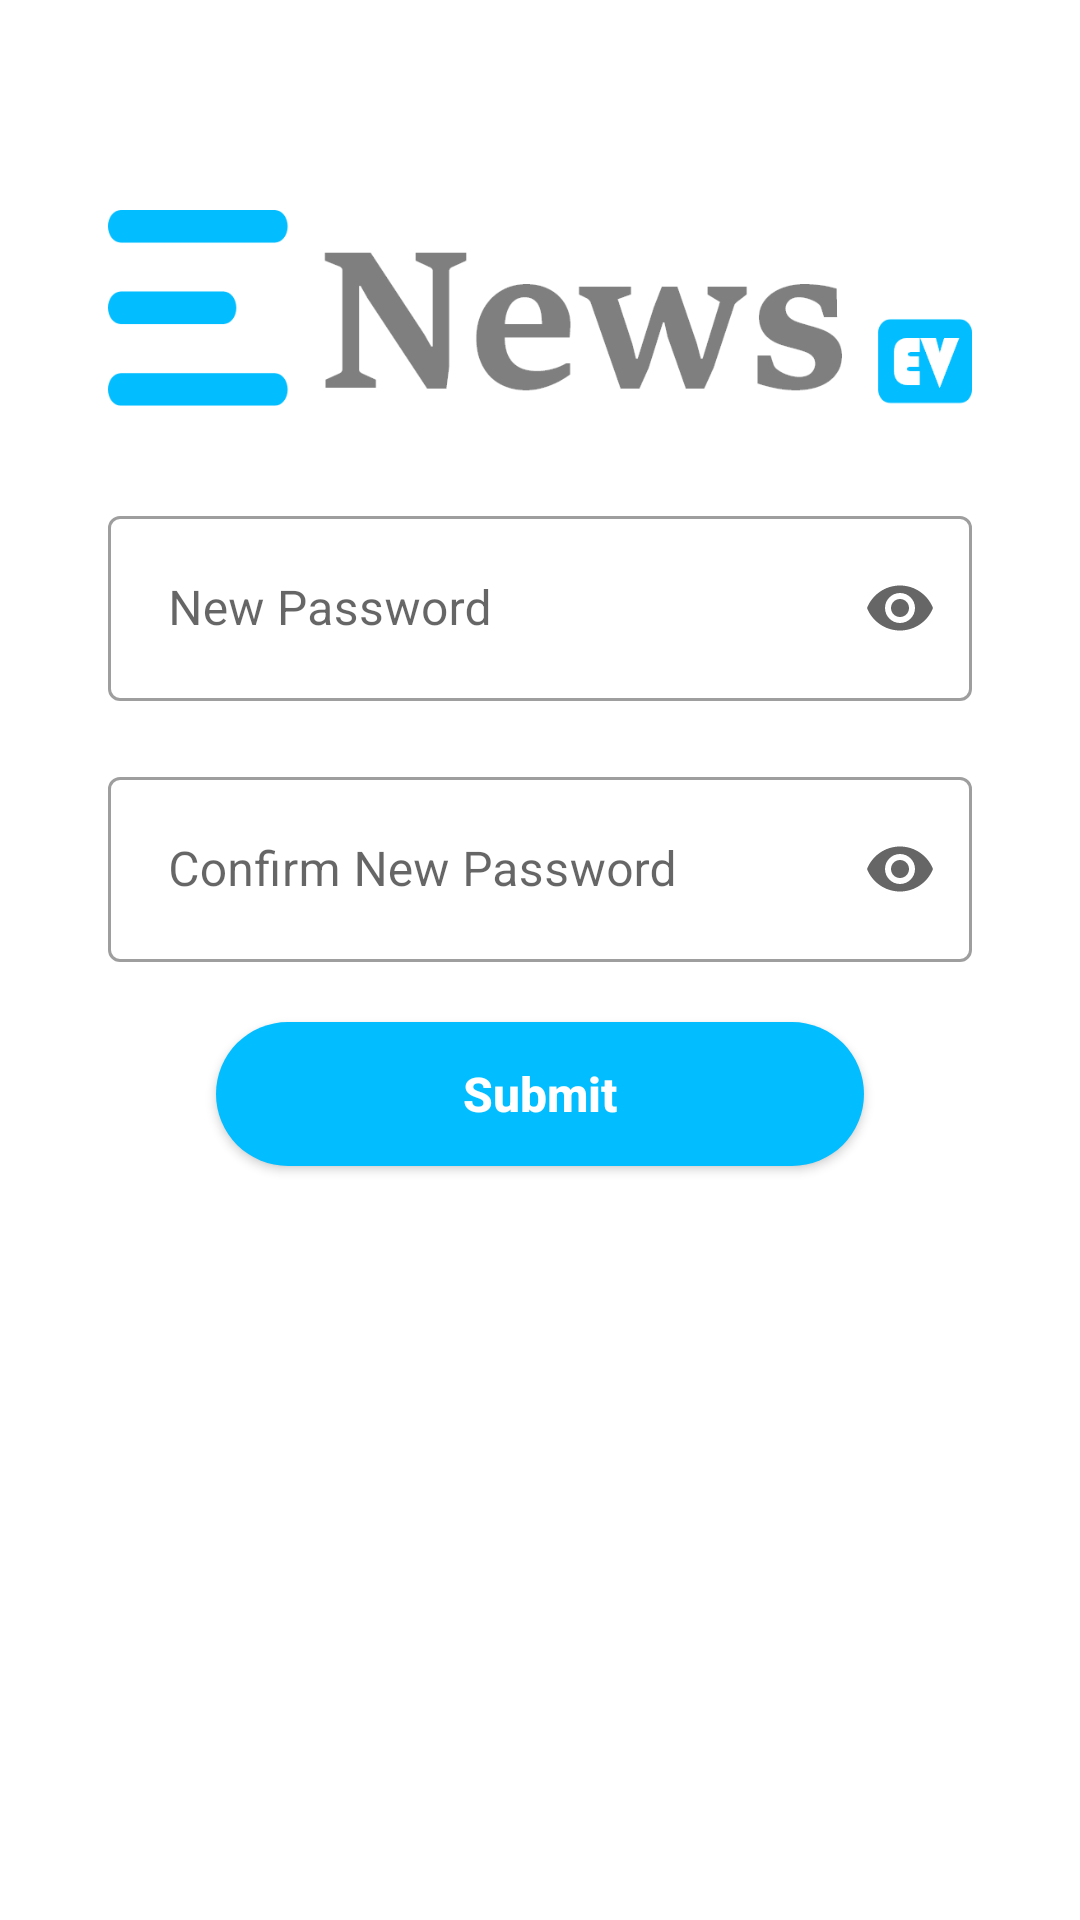

Android layout source for this screen:
<!-- AndroidManifest.xml: application theme Theme.News -->
<!-- res/layout/fragment_reset_password.xml -->
<?xml version="1.0" encoding="utf-8"?>
<androidx.constraintlayout.widget.ConstraintLayout xmlns:android="http://schemas.android.com/apk/res/android"
    xmlns:tools="http://schemas.android.com/tools"
    android:layout_width="match_parent"
    android:layout_height="match_parent"
    xmlns:app="http://schemas.android.com/apk/res-auto"
    tools:context=".ui.authentication.ResetPasswordFragment">

    <ImageView
        android:id="@+id/loginAppLogo"
        android:layout_width="0dp"
        android:layout_height="0dp"
        android:scaleType="fitXY"
        android:layout_marginTop="70dp"
        android:src="@drawable/applogologin"
        app:layout_constraintTop_toTopOf="parent"
        app:layout_constraintStart_toStartOf="parent"
        app:layout_constraintEnd_toEndOf="parent"
        app:layout_constraintHeight_percent="0.12"
        app:layout_constraintWidth_percent="0.8"
        />
    <com.google.android.material.textfield.TextInputLayout
        android:id="@+id/newPasswordEditeTextLayout"
        style="@style/Widget.MaterialComponents.TextInputLayout.OutlinedBox"
        android:layout_width="0dp"
        android:layout_height="wrap_content"
        android:hint="New Password"
        app:endIconMode="password_toggle"
        android:layout_marginTop="20dp"
        app:layout_constraintEnd_toEndOf="@+id/loginAppLogo"
        app:layout_constraintStart_toStartOf="@+id/loginAppLogo"
        app:layout_constraintTop_toBottomOf="@+id/loginAppLogo"
        app:startIconDrawable="@drawable/ic_lock"
        app:startIconTint="@color/core">

        <com.google.android.material.textfield.TextInputEditText
            android:id="@+id/passwordEditeText"
            android:layout_width="match_parent"
            android:layout_height="wrap_content"
            android:backgroundTint="@color/cardview_light_background"
            android:inputType="textPassword"
            android:padding="20dp" />

    </com.google.android.material.textfield.TextInputLayout>
    <com.google.android.material.textfield.TextInputLayout
        android:id="@+id/confirmNewpasswordEditeTextLayout"
        style="@style/Widget.MaterialComponents.TextInputLayout.OutlinedBox"
        android:layout_width="0dp"
        android:layout_height="wrap_content"
        android:hint="Confirm New Password"
        app:endIconMode="password_toggle"
        app:layout_constraintEnd_toEndOf="@+id/newPasswordEditeTextLayout"
        android:layout_marginTop="20dp"
        app:layout_constraintStart_toStartOf="@+id/newPasswordEditeTextLayout"
        app:layout_constraintTop_toBottomOf="@+id/newPasswordEditeTextLayout"
        app:startIconDrawable="@drawable/ic_lock"
        app:startIconTint="@color/core">

        <com.google.android.material.textfield.TextInputEditText
            android:id="@+id/confirmPasswordEditeText"
            android:layout_width="match_parent"
            android:layout_height="wrap_content"
            android:backgroundTint="@color/cardview_light_background"
            android:inputType="textPassword"
            android:padding="20dp" />

    </com.google.android.material.textfield.TextInputLayout>
    <Button
        android:id="@+id/submitButton"
        android:layout_width="0dp"
        android:layout_marginTop="20dp"
        android:layout_height="wrap_content"
        android:background="@drawable/button_round"
        android:text="Submit"
        android:textAllCaps="false"
        android:textColor="@color/white"
        android:textSize="16sp"
        android:textStyle="bold"
        app:layout_constraintTop_toBottomOf="@id/confirmNewpasswordEditeTextLayout"
        app:layout_constraintStart_toStartOf="parent"
        app:layout_constraintEnd_toEndOf="parent"
        app:layout_constraintWidth_percent="0.6" />


</androidx.constraintlayout.widget.ConstraintLayout>
<!-- resources referenced by this layout -->
<resources>
  <color name="core">#02BDFF</color>
  <color name="white">#FFFFFFFF</color>
  <!-- drawable applogologin: png bitmap (drawable-ldpi, 3757 bytes) -->
  <!-- drawable button_round (drawable-v24) -->
  <?xml version="1.0" encoding="utf-8"?>
  <shape xmlns:android="http://schemas.android.com/apk/res/android">
      <solid android:color="@color/core"/>
      <corners android:radius="50dp"/>
  </shape>
  <style name="Theme.News" parent="Theme.MaterialComponents.DayNight.NoActionBar">
          
          <item name="colorPrimary">@color/core</item>
          <item name="colorPrimaryVariant">@color/core</item>
          <item name="colorOnPrimary">@color/white</item>
          
          <item name="colorSecondary">@color/teal_200</item>
          <item name="colorSecondaryVariant">@color/teal_700</item>
          <item name="colorOnSecondary">@color/black</item>
          
          <item name="android:statusBarColor" tools:targetApi="l">?attr/colorPrimaryVariant</item>
          
      </style>
  <color name="teal_200">#FF03DAC5</color>
  <color name="teal_700">#FF018786</color>
  <color name="black">#FF000000</color>
</resources>
